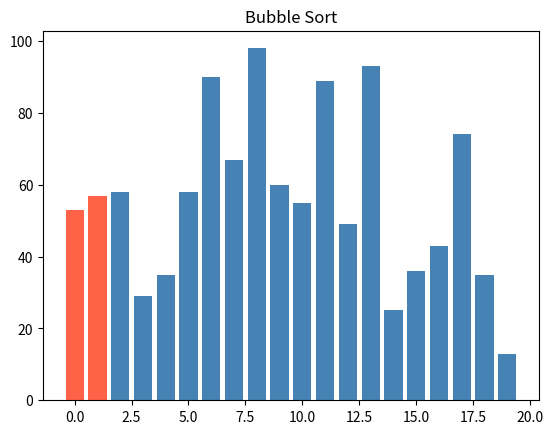
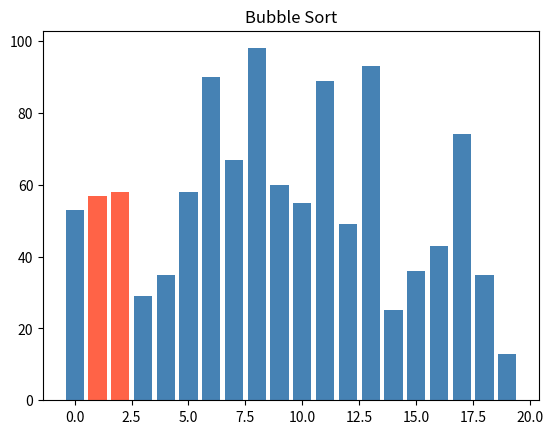
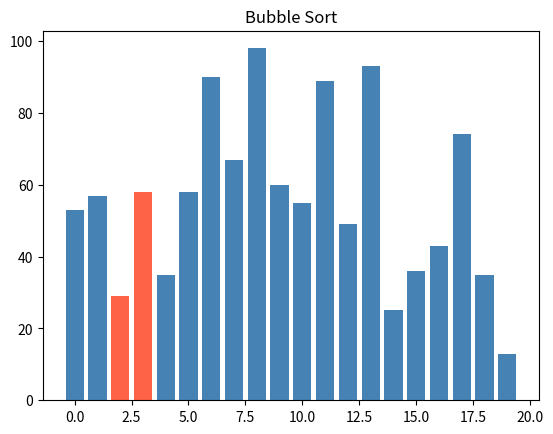
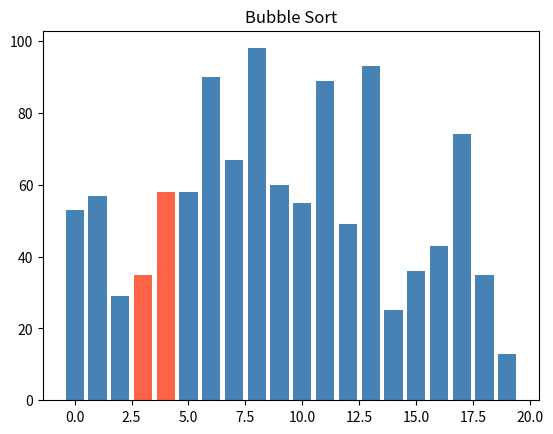
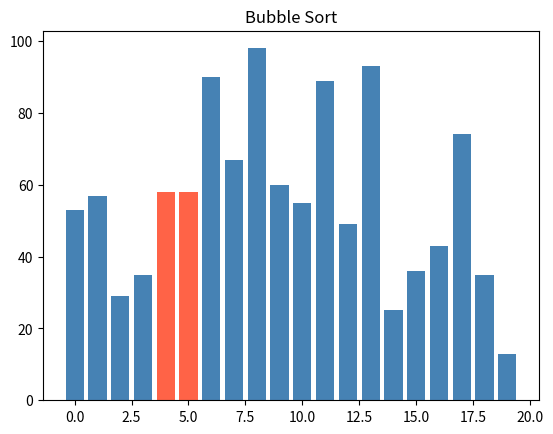
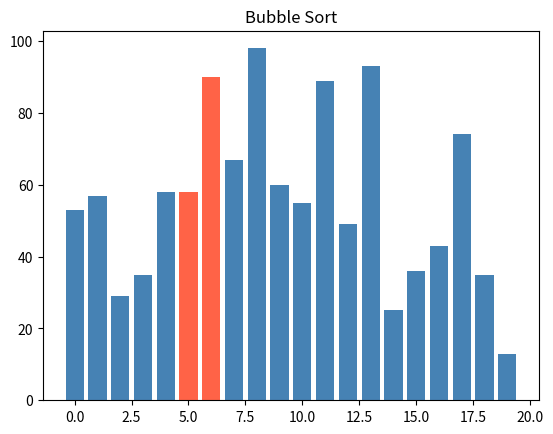
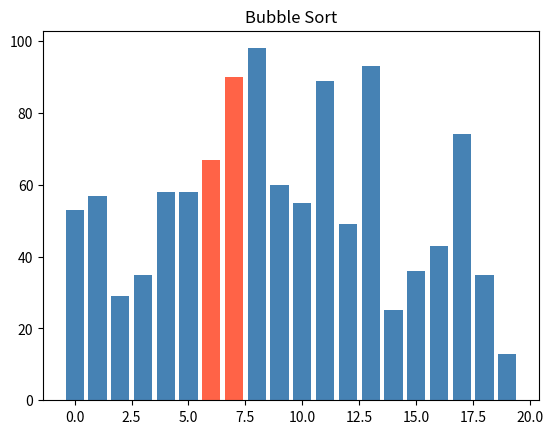
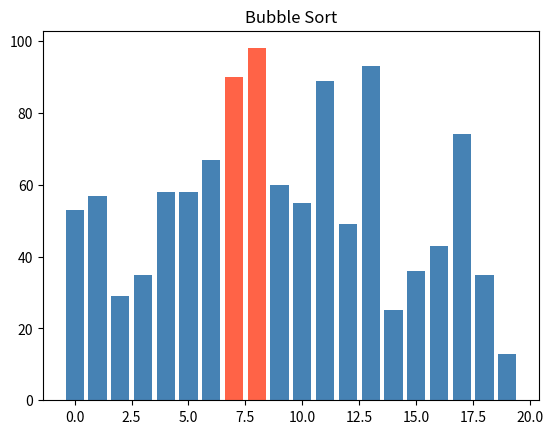
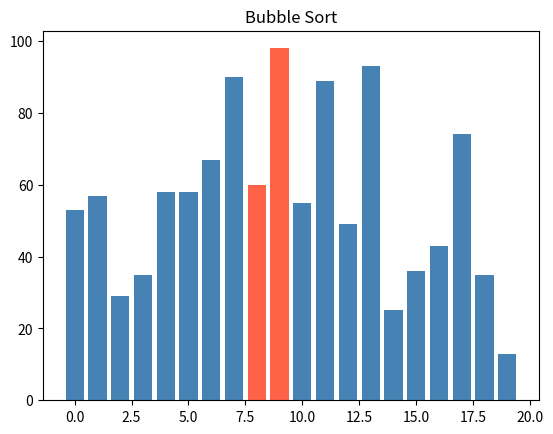
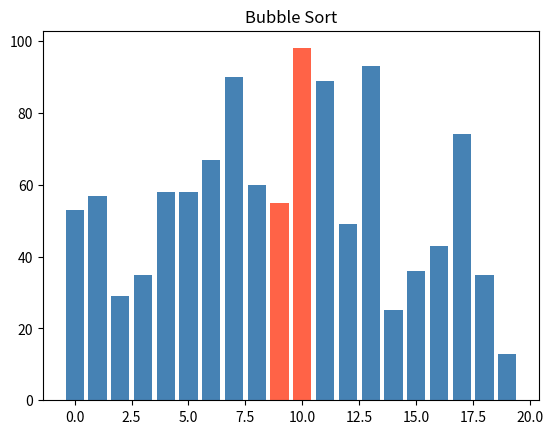
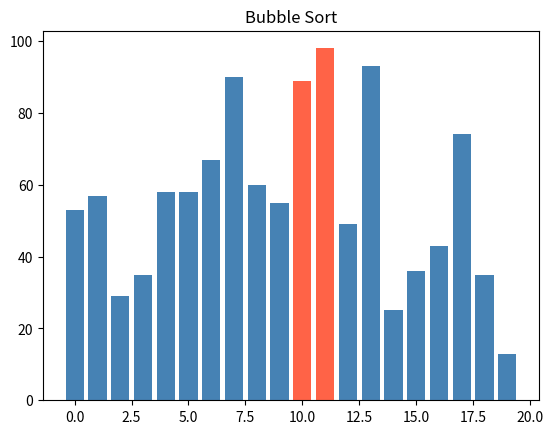
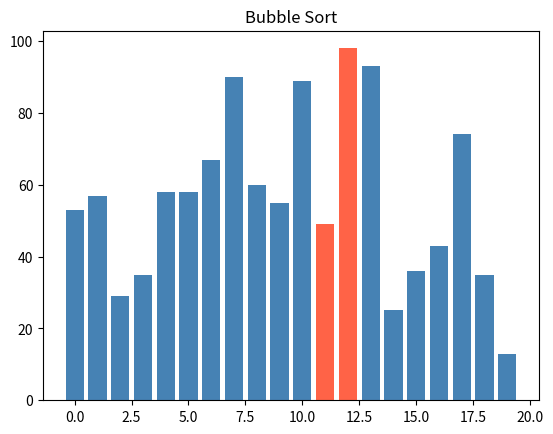
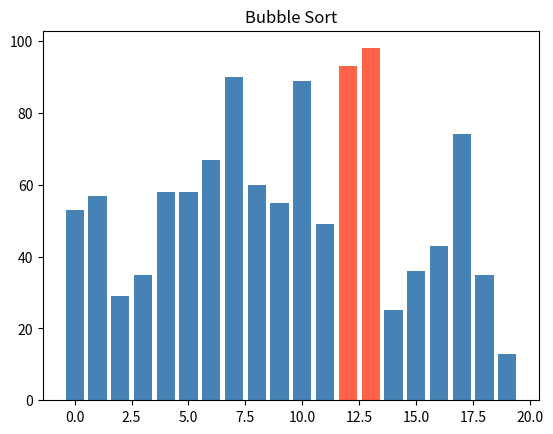
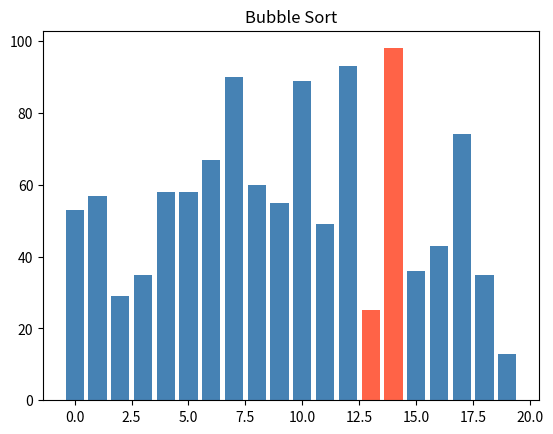
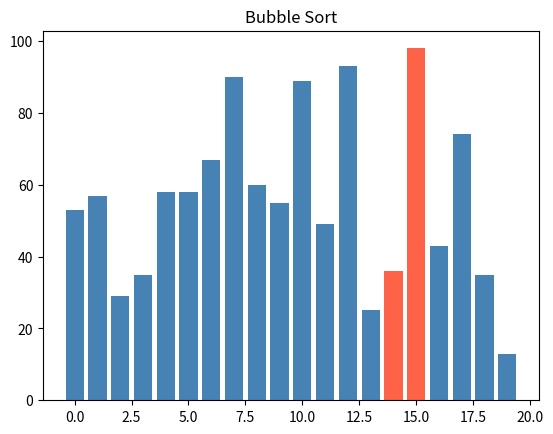
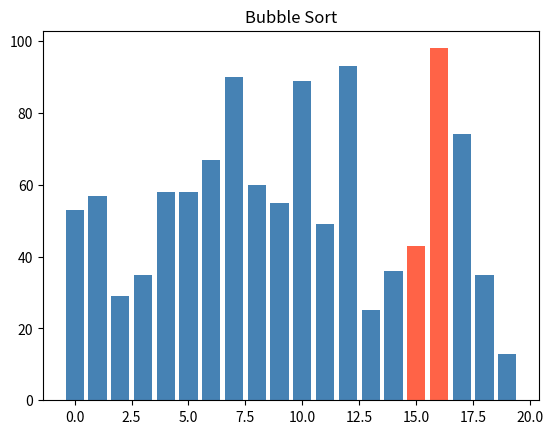

These charts were generated, in order, by the following Python code:
import random
import matplotlib.pyplot as plt

def random_numbers(count, low=0, high=100):
    return [random.randint(low, high) for _ in range(count)]

def selection_sort(numbers):
    values = numbers.copy()
    for u in range(len(values)):
        min_index = u
        min_value = values[min_index]
        for i in range(u + 1, len(values)):
            if values[i] < min_value:
                min_index = i
                min_value = values[i]
        values[u], values[min_index] = values[min_index], values[u]
    return values

def bubble_sort(numbers):
    values = numbers.copy()
    plt.ion()
    plt.show()
    for u in range(len(values)-1):
        for i in range(len(values)-u-1):
            if values[i] > values[i+1]:
                values[i], values[i+1] = values[i+1], values[i]
            index_highlight1 = i
            index_highlight2 = i + 1
            colors = ["steelblue"] * len(values)
            colors[index_highlight1] = "tomato"
            colors[index_highlight2] = "tomato"
            plt.clf()
            plt.bar(range(len(values)), values, color=colors)
            plt.title("Bubble Sort")
            plt.pause(0.001)
    plt.ioff()
    plt.show()
    return values

if __name__ == "__main__":
    values = random_numbers(20)  # 10 čísel v rozsahu 0–100
    print(values)  # např. [42, 7, 91, 15, 63, 8, 57, 73, 2, 100]
    print(selection_sort(values))
    print(bubble_sort(values))
    small = random_numbers(5, low=0, high=20)  # 5 čísel v rozsahu 0–20
